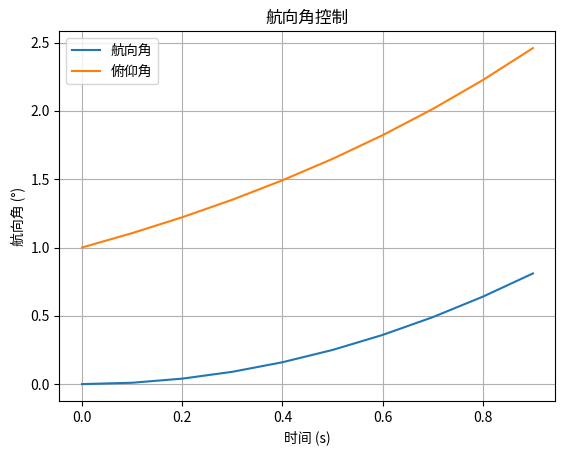

The matplotlib source for this figure:
import matplotlib.pyplot as plt
from math import *

x = [0.1 *v for v in range(0,10)]
y = [v*v for v in x]
z = [exp(v) for v in x]

plt.plot(x, y)
plt.plot(x, z)
plt.ylabel('航向角 (°)')
plt.xlabel('时间 (s)')
plt.title('航向角控制')
plt.grid(True)
plt.legend(('航向角','俯仰角'))
plt.show()